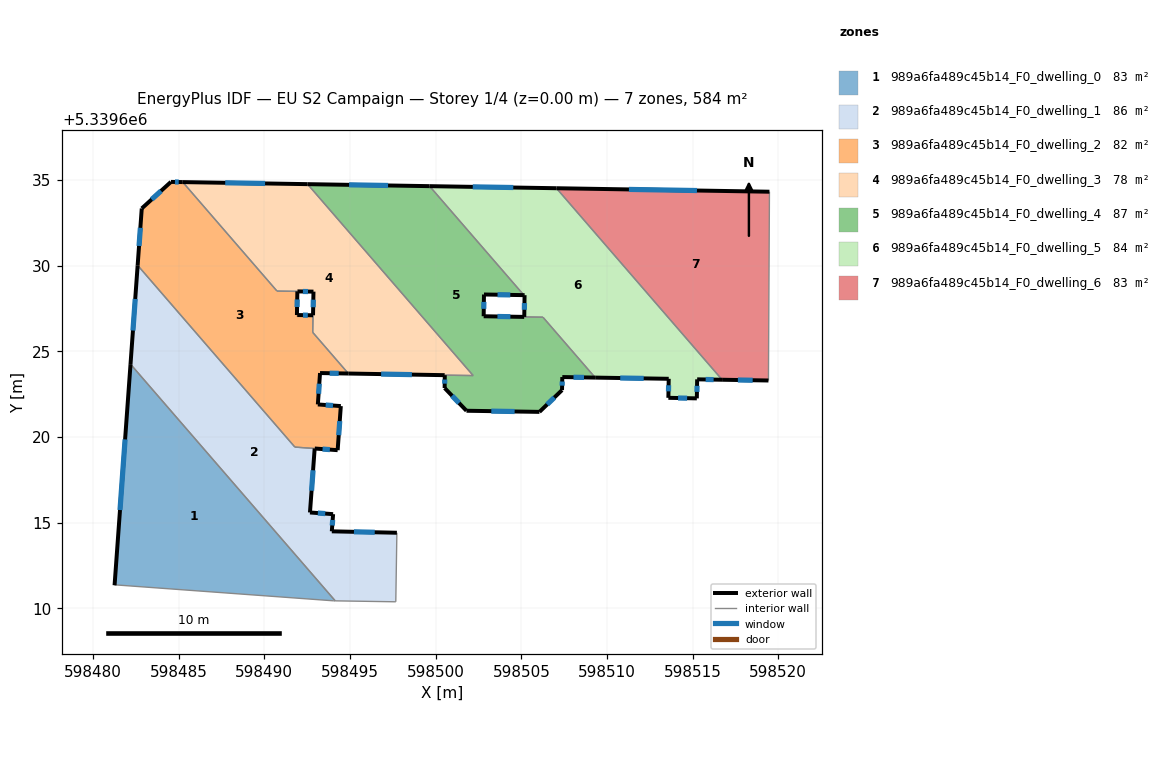
=== STOREY PLAN SPEC (per zone: floor XY polygon, exterior-wall plan segments, windows/doors) ===
zone 1: 989a6fa489c45b14_F0_dwelling_0  (83.4 m²)
  floor: (598482.19, 5339624.25) (598494.14, 5339610.43) (598494.04, 5339610.43) (598481.33, 5339611.36) (598481.26, 5339611.34)
  exterior wall: (598482.19, 5339624.25) – (598481.26, 5339611.34)  [12.9 m]
    window: (598481.87, 5339619.86) – (598481.57, 5339615.73)  [4.0 m²]
  interior walls: 4
zone 2: 989a6fa489c45b14_F0_dwelling_1  (85.6 m²)
  floor: (598492.94, 5339619.33) (598492.66, 5339615.59) (598494.01, 5339615.49) (598493.94, 5339614.49) (598497.74, 5339614.41) (598497.67, 5339610.38) (598494.14, 5339610.43) (598482.19, 5339624.25) (598482.60, 5339630.02) (598491.78, 5339619.41)
  exterior wall: (598494.01, 5339615.49) – (598492.66, 5339615.59)  [1.4 m]
    window: (598493.55, 5339615.53) – (598493.12, 5339615.56)  [0.4 m²]
  exterior wall: (598493.94, 5339614.49) – (598494.01, 5339615.49)  [1.0 m]
    window: (598493.96, 5339614.83) – (598493.99, 5339615.15)  [0.3 m²]
  exterior wall: (598497.74, 5339614.41) – (598493.94, 5339614.49)  [3.8 m]
    window: (598496.44, 5339614.44) – (598495.23, 5339614.46)  [1.2 m²]
  exterior wall: (598482.60, 5339630.02) – (598482.19, 5339624.25)  [5.8 m]
    window: (598482.46, 5339628.05) – (598482.33, 5339626.21)  [1.8 m²]
  exterior wall: (598492.66, 5339615.59) – (598492.94, 5339619.33)  [3.7 m]
    window: (598492.76, 5339616.86) – (598492.84, 5339618.05)  [1.1 m²]
  interior walls: 5
zone 3: 989a6fa489c45b14_F0_dwelling_2  (82.4 m²)
  floor: (598491.93, 5339628.50) (598491.90, 5339627.12) (598491.95, 5339627.12) (598492.84, 5339627.10) (598492.82, 5339626.11) (598494.90, 5339623.70) (598493.25, 5339623.73) (598493.12, 5339621.90) (598494.46, 5339621.80) (598494.28, 5339619.23) (598491.78, 5339619.41) (598482.60, 5339630.02) (598482.84, 5339633.34) (598484.55, 5339634.89) (598485.24, 5339634.88) (598490.74, 5339628.51)
  exterior wall: (598482.84, 5339633.34) – (598482.60, 5339630.02)  [3.3 m]
    window: (598482.76, 5339632.21) – (598482.69, 5339631.15)  [1.0 m²]
  exterior wall: (598484.55, 5339634.89) – (598482.84, 5339633.34)  [2.3 m]
    window: (598483.97, 5339634.36) – (598483.42, 5339633.87)  [0.7 m²]
  exterior wall: (598485.24, 5339634.88) – (598484.55, 5339634.89)  [0.7 m]
    window: (598485.00, 5339634.88) – (598484.78, 5339634.88)  [0.2 m²]
  exterior wall: (598491.90, 5339627.12) – (598491.93, 5339628.50)  [1.4 m]
    window: (598491.91, 5339627.59) – (598491.92, 5339628.03)  [0.4 m²]
  exterior wall: (598491.95, 5339627.12) – (598491.90, 5339627.12)  [0.0 m]
  exterior wall: (598492.84, 5339627.10) – (598491.95, 5339627.12)  [0.9 m]
    window: (598492.54, 5339627.11) – (598492.25, 5339627.11)  [0.3 m²]
  exterior wall: (598493.25, 5339623.73) – (598494.90, 5339623.70)  [1.7 m]
    window: (598493.81, 5339623.72) – (598494.34, 5339623.71)  [0.5 m²]
  exterior wall: (598493.12, 5339621.90) – (598493.25, 5339623.73)  [1.8 m]
    window: (598493.17, 5339622.52) – (598493.21, 5339623.11)  [0.6 m²]
  exterior wall: (598494.46, 5339621.80) – (598493.12, 5339621.90)  [1.3 m]
    window: (598494.01, 5339621.83) – (598493.58, 5339621.86)  [0.4 m²]
  exterior wall: (598494.28, 5339619.23) – (598494.46, 5339621.80)  [2.6 m]
    window: (598494.34, 5339620.10) – (598494.40, 5339620.93)  [0.8 m²]
  exterior wall: (598492.94, 5339619.33) – (598494.28, 5339619.23)  [1.3 m]
    window: (598493.40, 5339619.29) – (598493.82, 5339619.26)  [0.4 m²]
  interior walls: 6
zone 4: 989a6fa489c45b14_F0_dwelling_3  (77.7 m²)
  floor: (598492.52, 5339634.76) (598502.19, 5339623.58) (598500.53, 5339623.61) (598494.90, 5339623.70) (598492.82, 5339626.11) (598492.87, 5339628.48) (598491.93, 5339628.50) (598490.74, 5339628.52) (598485.24, 5339634.88)
  exterior wall: (598491.93, 5339628.50) – (598492.87, 5339628.48)  [0.9 m]
    window: (598492.25, 5339628.49) – (598492.55, 5339628.49)  [0.3 m²]
  exterior wall: (598492.52, 5339634.76) – (598485.24, 5339634.88)  [7.3 m]
    window: (598490.04, 5339634.80) – (598487.72, 5339634.84)  [2.2 m²]
  exterior wall: (598494.90, 5339623.70) – (598500.53, 5339623.61)  [5.6 m]
    window: (598496.82, 5339623.67) – (598498.61, 5339623.64)  [1.7 m²]
  exterior wall: (598492.87, 5339628.48) – (598492.84, 5339627.10)  [1.4 m]
    window: (598492.86, 5339628.01) – (598492.85, 5339627.57)  [0.4 m²]
  interior walls: 6
zone 5: 989a6fa489c45b14_F0_dwelling_4  (87.2 m²)
  floor: (598505.15, 5339628.28) (598502.82, 5339628.32) (598502.80, 5339627.04) (598506.26, 5339626.99) (598509.31, 5339623.46) (598507.39, 5339623.50) (598507.38, 5339622.74) (598506.06, 5339621.46) (598501.80, 5339621.53) (598500.52, 5339622.86) (598500.53, 5339623.61) (598502.19, 5339623.58) (598492.52, 5339634.76) (598499.65, 5339634.64)
  exterior wall: (598507.39, 5339623.50) – (598509.31, 5339623.46)  [1.9 m]
    window: (598508.05, 5339623.49) – (598508.66, 5339623.47)  [0.6 m²]
  exterior wall: (598507.38, 5339622.74) – (598507.39, 5339623.50)  [0.8 m]
    window: (598507.38, 5339622.99) – (598507.39, 5339623.24)  [0.2 m²]
  exterior wall: (598506.06, 5339621.46) – (598507.38, 5339622.74)  [1.8 m]
    window: (598506.51, 5339621.90) – (598506.93, 5339622.30)  [0.6 m²]
  exterior wall: (598501.80, 5339621.53) – (598506.06, 5339621.46)  [4.3 m]
    window: (598503.25, 5339621.51) – (598504.61, 5339621.49)  [1.3 m²]
  exterior wall: (598500.53, 5339622.86) – (598501.80, 5339621.53)  [1.8 m]
    window: (598500.96, 5339622.40) – (598501.36, 5339621.98)  [0.6 m²]
  exterior wall: (598500.53, 5339623.61) – (598500.53, 5339622.86)  [0.8 m]
    window: (598500.53, 5339623.35) – (598500.53, 5339623.11)  [0.2 m²]
  exterior wall: (598499.65, 5339634.64) – (598492.52, 5339634.76)  [7.1 m]
    window: (598497.22, 5339634.68) – (598494.95, 5339634.72)  [2.2 m²]
  exterior wall: (598502.82, 5339628.32) – (598505.15, 5339628.28)  [2.3 m]
    window: (598503.61, 5339628.30) – (598504.36, 5339628.29)  [0.7 m²]
  exterior wall: (598502.80, 5339627.04) – (598502.82, 5339628.32)  [1.3 m]
    window: (598502.81, 5339627.48) – (598502.81, 5339627.88)  [0.4 m²]
  exterior wall: (598505.17, 5339627.01) – (598502.80, 5339627.04)  [2.4 m]
    window: (598504.36, 5339627.02) – (598503.61, 5339627.03)  [0.7 m²]
  interior walls: 5
zone 6: 989a6fa489c45b14_F0_dwelling_5  (84.1 m²)
  floor: (598507.05, 5339634.52) (598516.72, 5339623.34) (598515.26, 5339623.36) (598515.24, 5339622.25) (598513.58, 5339622.28) (598513.60, 5339623.39) (598509.31, 5339623.46) (598506.27, 5339626.99) (598505.17, 5339627.01) (598505.19, 5339628.23) (598505.19, 5339628.28) (598505.15, 5339628.28) (598499.65, 5339634.64)
  exterior wall: (598505.19, 5339628.28) – (598505.19, 5339628.23)  [0.0 m]
  exterior wall: (598505.15, 5339628.28) – (598505.19, 5339628.28)  [0.0 m]
  exterior wall: (598507.05, 5339634.52) – (598499.65, 5339634.64)  [7.4 m]
    window: (598504.53, 5339634.56) – (598502.17, 5339634.60)  [2.3 m²]
  exterior wall: (598515.26, 5339623.36) – (598516.72, 5339623.34)  [1.5 m]
    window: (598515.76, 5339623.35) – (598516.22, 5339623.35)  [0.4 m²]
  exterior wall: (598515.24, 5339622.25) – (598515.26, 5339623.36)  [1.1 m]
    window: (598515.25, 5339622.63) – (598515.26, 5339622.98)  [0.3 m²]
  exterior wall: (598513.58, 5339622.28) – (598515.24, 5339622.25)  [1.7 m]
    window: (598514.15, 5339622.27) – (598514.68, 5339622.26)  [0.5 m²]
  exterior wall: (598513.60, 5339623.39) – (598513.58, 5339622.28)  [1.1 m]
    window: (598513.60, 5339623.02) – (598513.59, 5339622.66)  [0.3 m²]
  exterior wall: (598509.31, 5339623.46) – (598513.60, 5339623.39)  [4.3 m]
    window: (598510.77, 5339623.44) – (598512.14, 5339623.42)  [1.3 m²]
  exterior wall: (598505.19, 5339628.23) – (598505.17, 5339627.01)  [1.2 m]
    window: (598505.18, 5339627.81) – (598505.18, 5339627.42)  [0.4 m²]
  interior walls: 4
zone 7: 989a6fa489c45b14_F0_dwelling_6  (83.4 m²)
  floor: (598519.48, 5339634.31) (598519.43, 5339623.29) (598516.72, 5339623.34) (598507.05, 5339634.52)
  exterior wall: (598519.48, 5339634.31) – (598507.05, 5339634.52)  [12.4 m]
    window: (598515.25, 5339634.38) – (598511.28, 5339634.45)  [3.8 m²]
  exterior wall: (598516.72, 5339623.34) – (598519.43, 5339623.29)  [2.7 m]
    window: (598517.64, 5339623.32) – (598518.50, 5339623.31)  [0.8 m²]
  interior walls: 2

=== DERIVED (storey summary) ===
Building: EU S2 Campaign
Storey: 1 of 4  (floor level z = 0.00 m)
Storey gross floor area: 583.9 m²
Zones on this storey: 7
  - 989a6fa489c45b14_F0_dwelling_0: floor 83.4 m²; exterior wall 12.9 m (38.8 m²); 1 window(s) 4.0 m²; WWR 10.2%
  - 989a6fa489c45b14_F0_dwelling_1: floor 85.6 m²; exterior wall 15.7 m (47.1 m²); 5 window(s) 4.8 m²; WWR 10.2%
  - 989a6fa489c45b14_F0_dwelling_2: floor 82.4 m²; exterior wall 17.4 m (52.2 m²); 10 window(s) 5.3 m²; WWR 10.2%
  - 989a6fa489c45b14_F0_dwelling_3: floor 77.7 m²; exterior wall 15.2 m (45.7 m²); 4 window(s) 4.7 m²; WWR 10.2%
  - 989a6fa489c45b14_F0_dwelling_4: floor 87.2 m²; exterior wall 24.5 m (73.4 m²); 10 window(s) 7.5 m²; WWR 10.2%
  - 989a6fa489c45b14_F0_dwelling_5: floor 84.1 m²; exterior wall 18.3 m (55.0 m²); 7 window(s) 5.6 m²; WWR 10.2%
  - 989a6fa489c45b14_F0_dwelling_6: floor 83.4 m²; exterior wall 15.1 m (45.4 m²); 2 window(s) 4.6 m²; WWR 10.2%
Zone adjacency (shared interzone walls):
  - 989a6fa489c45b14_F0_dwelling_0 ↔ 989a6fa489c45b14_F0_dwelling_1
  - 989a6fa489c45b14_F0_dwelling_1 ↔ 989a6fa489c45b14_F0_dwelling_2
  - 989a6fa489c45b14_F0_dwelling_2 ↔ 989a6fa489c45b14_F0_dwelling_3
  - 989a6fa489c45b14_F0_dwelling_3 ↔ 989a6fa489c45b14_F0_dwelling_4
  - 989a6fa489c45b14_F0_dwelling_4 ↔ 989a6fa489c45b14_F0_dwelling_5
  - 989a6fa489c45b14_F0_dwelling_5 ↔ 989a6fa489c45b14_F0_dwelling_6